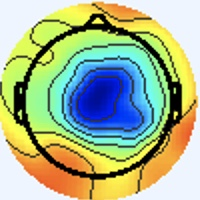

The table this chart was drawn from, first rows:
[238 245 255], [238 245 255], [238 245 255], [238 245 255], [238 245 255], [238 245 255], [238 245 255], [238 245 255], [238 245 255], [238 245 255], [238 245 255], [238 245 255], [238 245 255], [238 245 255], [238 245 255], [238 245 255], [238 245 255], [238 245 255], [238 245 255], [238 245 255], [238 245 255], [238 245 255], [238 245 255], [238 245 255]
[238 245 255], [238 245 255], [238 245 255], [238 245 255], [238 245 255], [238 245 255], [238 245 255], [238 245 255], [238 245 255], [238 245 255], [238 245 255], [238 245 255], [238 245 255], [238 245 255], [238 245 255], [238 245 255], [238 245 255], [238 245 255], [238 245 255], [238 245 255], [238 245 255], [238 245 255], [238 245 255], [238 245 255]
[238 245 255], [238 245 255], [238 245 255], [238 245 255], [238 245 255], [238 245 255], [238 245 255], [238 245 255], [238 245 255], [238 245 255], [238 245 255], [238 245 255], [238 245 255], [238 245 255], [238 245 255], [238 245 255], [238 245 255], [238 245 255], [238 245 255], [238 245 255], [238 245 255], [238 245 255], [238 245 255], [238 245 255]
[238 245 255], [238 245 255], [238 245 255], [238 245 255], [238 245 255], [238 245 255], [238 245 255], [238 245 255], [238 245 255], [238 245 255], [238 245 255], [238 245 255], [238 245 255], [238 245 255], [238 245 255], [238 245 255], [238 245 255], [238 245 255], [238 245 255], [238 245 255], [238 245 255], [238 245 255], [238 245 255], [238 245 255]
[238 245 255], [238 245 255], [238 245 255], [238 245 255], [238 245 255], [238 245 255], [238 245 255], [238 245 255], [238 245 255], [238 245 255], [238 245 255], [238 245 255], [238 245 255], [238 245 255], [238 245 255], [238 245 255], [238 245 255], [238 245 255], [238 245 255], [238 245 255], [238 245 255], [238 245 255], [238 245 255], [238 245 255]
[238 245 255], [238 245 255], [238 245 255], [238 245 255], [238 245 255], [238 245 255], [238 245 255], [238 245 255], [238 245 255], [238 245 255], [238 245 255], [238 245 255], [238 245 255], [238 245 255], [238 245 255], [238 245 255], [238 245 255], [238 245 255], [238 245 255], [238 245 255], [238 245 255], [238 245 255], [238 245 255], [238 245 255]
[238 245 255], [238 245 255], [238 245 255], [238 245 255], [238 245 255], [238 245 255], [238 245 255], [238 245 255], [238 245 255], [238 245 255], [238 245 255], [238 245 255], [238 245 255], [238 245 255], [238 245 255], [238 245 255], [238 245 255], [238 245 255], [238 245 255], [238 245 255], [238 245 255], [238 245 255], [238 245 255], [238 245 255]
[238 245 255], [238 245 255], [238 245 255], [238 245 255], [238 245 255], [238 245 255], [238 245 255], [238 245 255], [238 245 255], [238 245 255], [238 245 255], [238 245 255], [238 245 255], [238 245 255], [238 245 255], [238 245 255], [238 245 255], [238 245 255], [238 245 255], [238 245 255], [238 245 255], [238 245 255], [238 245 255], [238 245 255]
[238 245 255], [238 245 255], [238 245 255], [238 245 255], [238 245 255], [238 245 255], [238 245 255], [238 245 255], [238 245 255], [238 245 255], [238 245 255], [238 245 255], [238 245 255], [238 245 255], [238 245 255], [238 245 255], [238 245 255], [238 245 255], [238 245 255], [238 245 255], [238 245 255], [238 245 255], [238 245 255], [238 245 255]
[238 245 255], [238 245 255], [238 245 255], [238 245 255], [238 245 255], [238 245 255], [238 245 255], [238 245 255], [238 245 255], [238 245 255], [238 245 255], [238 245 255], [238 245 255], [238 245 255], [238 245 255], [238 245 255], [238 245 255], [238 245 255], [238 245 255], [238 245 255], [238 245 255], [238 245 255], [238 245 255], [238 245 255]
[238 245 255], [238 245 255], [238 245 255], [238 245 255], [238 245 255], [238 245 255], [238 245 255], [238 245 255], [238 245 255], [238 245 255], [238 245 255], [238 245 255], [238 245 255], [238 245 255], [238 245 255], [238 245 255], [238 245 255], [238 245 255], [238 245 255], [238 245 255], [238 245 255], [238 245 255], [238 245 255], [238 245 255]
[238 245 255], [238 245 255], [238 245 255], [238 245 255], [238 245 255], [238 245 255], [238 245 255], [238 245 255], [238 245 255], [238 245 255], [238 245 255], [238 245 255], [238 245 255], [238 245 255], [238 245 255], [238 245 255], [238 245 255], [238 245 255], [238 245 255], [238 245 255], [238 245 255], [238 245 255], [238 245 255], [238 245 255]
[238 245 255], [238 245 255], [238 245 255], [238 245 255], [238 245 255], [238 245 255], [238 245 255], [238 245 255], [238 245 255], [238 245 255], [238 245 255], [238 245 255], [238 245 255], [238 245 255], [238 245 255], [238 245 255], [238 245 255], [238 245 255], [238 245 255], [238 245 255], [238 245 255], [238 245 255], [238 245 255], [238 245 255]
[238 245 255], [238 245 255], [238 245 255], [238 245 255], [238 245 255], [238 245 255], [238 245 255], [238 245 255], [238 245 255], [238 245 255], [238 245 255], [238 245 255], [238 245 255], [238 245 255], [238 245 255], [238 245 255], [238 245 255], [238 245 255], [238 245 255], [238 245 255], [238 245 255], [238 245 255], [238 245 255], [238 245 255]
[238 245 255], [238 245 255], [238 245 255], [238 245 255], [238 245 255], [238 245 255], [238 245 255], [238 245 255], [238 245 255], [238 245 255], [238 245 255], [238 245 255], [238 245 255], [238 245 255], [238 245 255], [238 245 255], [238 245 255], [238 245 255], [238 245 255], [238 245 255], [238 245 255], [238 245 255], [238 245 255], [238 245 255]
[238 245 255], [238 245 255], [238 245 255], [238 245 255], [238 245 255], [238 245 255], [238 245 255], [238 245 255], [238 245 255], [238 245 255], [238 245 255], [238 245 255], [238 245 255], [238 245 255], [238 245 255], [238 245 255], [238 245 255], [238 245 255], [238 245 255], [238 245 255], [238 244 255], [238 245 255], [238 245 255], [238 245 255]
[238 245 255], [238 245 255], [238 245 255], [238 245 255], [238 245 255], [238 245 255], [238 245 255], [238 245 255], [238 245 255], [238 245 255], [238 245 255], [238 245 255], [238 245 255], [238 245 255], [238 245 255], [238 245 255], [238 245 253], [238 245 253], [238 245 255], [238 244 255], [238 244 255], [238 244 255], [238 245 253], [238 245 253]
[238 245 255], [238 245 255], [238 245 255], [238 245 255], [238 245 255], [238 245 255], [238 245 255], [238 245 255], [238 245 255], [238 245 255], [238 245 255], [238 245 255], [238 245 255], [238 245 255], [238 245 255], [238 245 255], [238 245 253], [238 245 253], [238 245 255], [238 244 255], [238 244 255], [238 244 255], [238 245 253], [238 245 253]
[238 245 255], [238 245 255], [238 245 255], [238 245 255], [238 245 255], [238 245 255], [238 245 255], [238 245 255], [238 245 255], [238 245 255], [238 245 255], [238 245 255], [238 245 255], [238 245 255], [238 245 255], [238 245 255], [238 245 255], [238 245 255], [238 244 255], [238 244 255], [238 245 255], [238 245 255], [238 245 253], [238 245 253]
[238 245 255], [238 245 255], [238 245 255], [238 245 255], [238 245 255], [238 245 255], [238 245 255], [238 245 255], [238 245 255], [238 245 255], [238 245 255], [238 245 255], [238 245 255], [238 245 255], [238 245 255], [238 245 255], [238 245 255], [238 244 255], [238 244 255], [238 245 255], [238 245 253], [238 245 253], [238 245 253], [238 245 253]
[238 245 255], [238 245 255], [238 245 255], [238 245 255], [238 245 255], [238 245 255], [238 245 255], [238 245 255], [238 245 255], [238 245 255], [238 245 255], [238 245 255], [238 245 255], [238 245 255], [238 245 255], [238 245 255], [238 244 255], [238 244 255], [238 244 255], [238 245 255], [238 245 253], [238 245 251], [238 245 253], [238 245 253]
[238 245 255], [238 245 255], [238 245 255], [238 245 255], [238 245 255], [238 245 255], [238 245 255], [238 245 255], [238 245 255], [238 245 255], [238 245 255], [238 245 255], [238 245 255], [238 245 255], [238 245 255], [238 245 255], [238 244 255], [238 244 255], [238 245 255], [238 245 253], [238 245 253], [238 245 253], [238 245 255], [238 245 255]
[238 245 255], [238 245 255], [238 245 255], [238 245 255], [238 245 255], [238 245 255], [238 245 255], [238 245 255], [238 245 255], [238 245 255], [238 245 255], [238 245 255], [238 245 255], [238 245 255], [238 245 255], [238 245 255], [238 244 255], [238 245 255], [238 245 251], [238 245 251], [238 245 255], [238 245 255], [238 244 255], [238 244 255]
[238 245 255], [238 245 255], [238 245 255], [238 245 255], [238 245 255], [238 245 255], [238 245 255], [238 245 255], [238 245 255], [238 245 255], [238 245 255], [238 245 255], [238 245 255], [238 245 255], [238 245 255], [238 245 255], [238 244 255], [238 245 255], [238 245 251], [238 245 251], [238 245 253], [238 244 255], [238 244 255], [238 244 255]
[238 245 255], [238 245 255], [238 245 255], [238 245 255], [238 245 255], [238 245 255], [238 245 255], [238 245 255], [238 245 255], [238 245 255], [238 245 255], [238 245 255], [238 245 255], [238 245 255], [238 245 255], [238 245 255], [238 245 255], [238 245 255], [238 245 253], [238 245 253], [238 245 253], [238 245 255], [238 244 255], [238 244 255]
[238 245 255], [238 245 255], [238 245 255], [238 245 255], [238 245 255], [238 245 255], [238 245 255], [238 245 255], [238 245 255], [238 245 255], [238 245 255], [238 245 255], [238 245 255], [238 245 255], [238 245 255], [238 245 255], [238 245 255], [238 245 255], [238 244 255], [238 245 255], [238 245 251], [238 245 253], [238 244 255], [238 244 255]
[238 245 255], [238 245 255], [238 245 255], [238 245 255], [238 245 255], [238 245 255], [238 245 255], [238 245 255], [238 245 255], [238 245 255], [238 245 255], [238 245 255], [238 245 255], [238 245 255], [238 245 255], [238 245 255], [238 245 255], [238 244 255], [238 244 255], [238 244 255], [238 245 251], [238 245 251], [238 244 255], [238 244 255]
[238 245 255], [238 245 255], [238 245 255], [238 245 255], [238 245 255], [238 245 255], [238 245 255], [238 245 255], [238 245 255], [238 245 255], [238 245 255], [238 245 255], [238 245 255], [238 245 255], [238 245 255], [238 245 255], [238 245 255], [238 245 255], [238 244 255], [238 245 255], [238 245 251], [238 245 251], [238 244 255], [238 244 255]
[238 245 255], [238 245 255], [238 245 255], [238 245 255], [238 245 255], [238 245 255], [238 245 255], [238 245 255], [238 245 255], [238 245 255], [238 245 255], [238 245 255], [238 245 255], [238 245 255], [238 245 255], [238 245 255], [238 245 255], [238 245 253], [238 245 251], [238 245 251], [238 245 251], [238 245 255], [238 244 255], [238 244 255]
[238 245 255], [238 245 255], [238 245 255], [238 245 255], [238 245 255], [238 245 255], [238 245 255], [238 245 255], [238 245 255], [238 245 255], [238 245 255], [238 245 255], [238 245 255], [238 245 255], [238 245 255], [238 245 255], [238 244 255], [238 245 255], [238 245 251], [238 246 249], [238 245 253], [238 245 255], [238 244 255], [238 244 255]
[238 245 255], [238 245 255], [238 245 255], [238 245 255], [238 245 255], [238 245 255], [238 245 255], [238 245 255], [238 245 255], [238 245 255], [238 245 255], [238 245 255], [238 245 255], [238 245 255], [238 245 255], [238 244 255], [238 244 255], [238 244 255], [238 245 253], [238 245 253], [238 245 255], [238 245 255], [238 245 253], [238 245 253]
[238 245 255], [238 245 255], [238 245 255], [238 245 255], [238 245 255], [238 245 255], [238 245 255], [238 245 255], [238 245 255], [238 245 255], [238 244 255], [238 244 255], [238 244 255], [238 245 255], [238 245 255], [238 245 255], [238 244 255], [238 244 255], [238 244 255], [238 245 255], [238 245 255], [238 245 255], [238 245 251], [238 246 248]
[237 246 253], [237 246 253], [238 245 255], [238 245 255], [238 245 255], [238 245 255], [238 245 253], [238 245 255], [238 245 255], [238 244 255], [238 244 255], [238 244 255], [238 244 255], [238 244 255], [238 245 255], [238 245 255], [238 244 255], [238 244 255], [238 244 255], [238 244 255], [238 245 255], [238 245 253], [240 245 251], [241 247 245]
[237 246 253], [237 246 253], [238 245 255], [238 245 255], [238 245 255], [238 245 255], [238 245 253], [238 245 253], [238 245 255], [238 244 255], [238 244 255], [238 244 255], [238 244 255], [238 244 255], [238 245 255], [238 245 253], [239 246 255], [238 244 255], [237 243 255], [237 243 255], [237 244 254], [238 245 251], [240 245 248], [239 248 231]
[238 245 255], [238 245 255], [238 245 255], [238 245 255], [238 245 255], [238 245 255], [238 245 253], [238 245 253], [238 245 255], [238 244 255], [238 244 255], [238 244 255], [238 244 255], [238 245 255], [238 245 253], [238 245 253], [236 245 252], [237 246 255], [238 244 255], [238 244 255], [241 245 254], [241 246 249], [240 245 241], [237 247 210]
[238 245 255], [238 245 255], [238 245 255], [238 245 255], [238 245 255], [238 245 255], [238 245 253], [238 245 253], [238 245 255], [238 245 255], [238 245 255], [238 245 255], [238 245 255], [238 245 255], [238 245 255], [238 245 253], [236 245 252], [238 247 255], [238 244 255], [238 244 255], [241 245 254], [242 248 248], [240 246 234], [235 248 194]
[238 245 255], [238 245 255], [238 245 255], [238 245 255], [238 245 255], [238 245 255], [238 245 255], [238 245 255], [238 245 253], [238 245 253], [238 245 253], [238 245 253], [238 245 253], [238 245 255], [237 246 255], [237 246 255], [238 247 254], [238 247 254], [238 244 255], [236 242 255], [240 244 255], [242 246 245], [242 247 225], [237 249 187]
[238 245 255], [238 245 255], [238 245 255], [238 245 255], [238 245 255], [238 245 255], [238 245 255], [238 245 255], [238 245 253], [238 245 253], [238 245 251], [238 245 251], [238 245 253], [238 245 255], [237 245 255], [237 246 255], [236 245 250], [237 246 251], [239 246 255], [240 244 253], [242 246 247], [240 248 227], [237 247 194], [231 248 156]
[238 245 255], [238 245 255], [238 245 255], [238 245 255], [238 244 255], [238 244 255], [238 244 255], [238 245 255], [238 245 253], [238 245 253], [238 245 251], [238 245 251], [238 245 253], [238 245 255], [238 244 255], [238 245 255], [236 244 247], [237 245 247], [241 246 252], [241 247 245], [241 249 228], [237 248 192], [231 248 142], [225 248 106]
[238 245 255], [238 245 255], [238 245 255], [238 245 255], [238 244 255], [238 244 255], [238 244 255], [238 244 255], [238 245 255], [238 245 253], [238 245 251], [238 245 251], [238 245 253], [238 245 255], [238 244 255], [238 245 255], [240 247 253], [239 248 247], [239 245 241], [239 247 224], [237 247 194], [232 249 155], [227 250 108], [224 251  86]
[238 245 253], [238 245 253], [238 245 255], [238 245 255], [238 244 255], [238 244 255], [238 244 255], [238 244 255], [237 244 254], [237 244 254], [238 245 253], [238 245 253], [238 245 255], [238 245 255], [238 244 255], [239 245 255], [240 244 255], [241 246 249], [241 248 230], [234 247 194], [229 247 145], [226 248 113], [226 250  94], [226 251  85]
[238 245 253], [238 245 253], [238 245 255], [238 245 255], [238 244 255], [238 244 255], [238 244 255], [238 244 255], [239 246 255], [239 246 255], [239 246 255], [239 246 255], [238 245 255], [238 245 255], [238 245 255], [240 244 253], [241 246 250], [240 246 232], [235 247 197], [230 246 157], [227 249 115], [226 252  93], [227 252  88], [227 252  86]
[238 245 251], [238 245 253], [238 245 255], [238 244 255], [238 244 255], [238 244 255], [238 245 255], [238 245 255], [238 245 255], [238 245 255], [238 244 255], [238 244 255], [240 244 255], [241 245 254], [241 246 252], [240 246 244], [240 247 229], [237 247 197], [230 248 149], [225 248 116], [225 249  99], [226 252  90], [227 254  89], [226 253  86]
[238 245 251], [238 245 253], [238 245 255], [238 244 255], [238 244 255], [238 244 255], [238 245 255], [238 245 253], [237 244 254], [238 245 255], [237 243 255], [237 243 255], [240 244 255], [240 245 251], [240 246 246], [239 247 226], [235 245 192], [231 248 154], [227 249 115], [225 250  94], [225 251  90], [227 253  91], [226 253  88], [225 252  87]
[238 245 251], [238 245 253], [238 244 255], [238 244 255], [238 244 255], [238 244 255], [238 245 253], [238 245 251], [239 246 254], [239 246 255], [240 243 255], [240 243 255], [240 244 255], [240 245 248], [238 245 237], [237 248 205], [230 247 141], [228 251 108], [227 251  93], [225 251  89], [226 252  90], [227 253  92], [225 253  90], [224 252  89]
[238 245 251], [238 245 253], [238 244 255], [238 244 255], [238 244 255], [238 244 255], [238 245 251], [238 246 249], [238 245 251], [238 245 255], [240 243 255], [240 243 255], [241 245 254], [242 248 246], [240 248 233], [237 251 192], [227 248 117], [227 252  86], [226 251  85], [227 252  88], [226 252  90], [226 252  90], [225 253  90], [226 254  91]
[238 245 253], [238 245 255], [238 244 255], [238 244 255], [237 245 255], [237 245 255], [238 245 251], [238 246 249], [236 243 249], [238 245 253], [240 243 255], [240 244 255], [241 246 252], [242 249 242], [240 248 227], [237 249 187], [228 247 119], [229 251  91], [226 250  90], [227 252  90], [225 252  87], [225 252  87], [224 253  87], [225 254  88]
[238 245 253], [238 245 255], [238 244 255], [238 244 255], [237 245 255], [237 246 255], [238 245 251], [238 246 249], [238 245 251], [239 246 254], [240 243 255], [239 243 252], [239 246 239], [240 248 224], [235 248 195], [232 248 160], [228 248 114], [227 251  91], [226 250  90], [226 252  91], [226 253  88], [225 252  85], [223 252  86], [223 252  86]
[240 244 255], [240 244 255], [238 244 255], [238 245 255], [237 246 255], [237 246 253], [237 246 253], [237 246 253], [240 247 255], [236 243 253], [240 244 255], [242 246 247], [242 250 226], [240 251 191], [228 247 142], [225 247 112], [224 249  95], [225 251  89], [226 252  90], [224 252  89], [224 253  87], [224 253  87], [224 252  89], [223 251  88]
[240 244 255], [240 244 255], [238 245 255], [238 245 255], [237 246 255], [237 246 255], [237 246 255], [237 246 255], [238 245 253], [240 244 253], [243 246 253], [240 246 232], [236 247 191], [232 250 151], [225 247 110], [224 250  89], [225 253  90], [225 254  88], [224 252  89], [224 252  89], [225 254  88], [224 252  89], [224 252  90], [225 253  91]
[240 243 255], [240 244 255], [238 244 255], [238 244 255], [237 245 255], [237 245 255], [237 245 255], [237 245 255], [236 243 249], [241 246 249], [243 247 246], [236 243 209], [229 245 146], [226 249 109], [225 250  96], [227 253  91], [225 254  88], [224 253  87], [222 250  87], [222 250  87], [225 253  91], [223 251  91], [222 250  90], [225 253  93]
[240 244 255], [240 244 255], [238 244 255], [238 244 255], [237 245 255], [237 245 255], [237 245 255], [238 245 255], [239 244 248], [243 248 244], [244 247 236], [235 245 192], [228 248 123], [225 251  89], [226 253  88], [228 255  90], [224 253  87], [226 255  89], [224 252  89], [223 251  88], [225 253  93], [224 252  92], [223 251  89], [225 253  91]
[238 245 253], [238 245 253], [238 245 253], [238 245 255], [237 246 255], [237 246 255], [238 245 253], [238 246 249], [240 245 248], [242 247 240], [243 248 225], [238 249 183], [230 252 118], [224 251  84], [224 251  86], [225 252  87], [223 249  87], [227 253  91], [226 253  88], [224 250  88], [225 251  92], [225 251  90], [223 251  88], [224 252  89]
[238 245 251], [238 245 251], [238 245 253], [238 245 253], [237 246 253], [237 246 253], [238 245 251], [240 245 249], [241 245 246], [242 247 227], [238 247 194], [233 248 153], [227 250 108], [223 250  85], [225 252  87], [226 252  91], [225 250  94], [227 252  96], [227 252  96], [226 251  95], [225 250  97], [225 250  96], [225 252  95], [224 251  94]
[238 245 251], [238 245 251], [237 246 253], [237 246 253], [238 245 255], [238 245 255], [240 244 255], [240 245 251], [240 244 245], [239 246 212], [230 246 148], [225 247 110], [226 249  96], [226 250  90], [227 253  92], [223 248  94], [231 253 108], [226 247 106], [225 248 106], [227 250 110], [226 249 109], [225 248 108], [226 249 107], [226 249 107]
[238 245 253], [238 245 253], [237 246 255], [237 246 255], [238 245 255], [238 245 255], [240 244 255], [241 244 249], [242 244 239], [237 247 197], [226 246 123], [223 248  92], [228 251  98], [229 254 101], [225 249  99], [213 235  98], [164 182  64], [153 169  62], [151 168  62], [156 173  67], [155 172  66], [153 170  64], [155 172  66], [155 172  66]
[237 243 255], [235 241 255], [240 246 255], [238 244 255], [236 243 251], [239 246 254], [239 243 252], [242 246 245], [243 248 228], [241 251 190], [227 245 123], [225 248  96], [229 253 107], [227 250 110], [229 250 119], [187 205  95], [86 97 21], [44 52  0], [53 62  9], [57 65 14], [58 67 14], [54 62 11], [56 65 18], [56 65 18]
[240 246 255], [242 248 255], [237 243 255], [237 243 255], [240 247 255], [240 245 249], [240 244 245], [240 244 227], [238 246 195], [234 248 161], [230 249 124], [211 233  98], [165 185  64], [153 173  62], [154 172  72], [138 154  66], [101 112  43], [ 98 108  48], [100 109  52], [ 98 109  51], [ 99 110  50], [100 111  53], [ 97 107  55], [ 98 111  58]
[235 242 252], [238 245 255], [236 242 254], [238 244 255], [241 245 255], [241 246 249], [242 248 236], [237 246 201], [228 245 143], [229 250 121], [230 251 124], [184 202  92], [82 95 16], [40 51  0], [43 54  0], [ 96 109  40], [190 208 108], [215 236 119], [209 230 109], [205 229 105], [204 228 104], [208 232 110], [203 227 107], [205 230 110]
[239 246 255], [237 244 254], [239 245 255], [239 246 255], [239 243 252], [240 244 243], [241 246 226], [244 255 195], [230 250 129], [211 233  96], [166 184  72], [137 152  61], [103 117  42], [ 90 105  38], [ 86 101  36], [129 147  61], [210 235 108], [229 255 108], [222 253  98], [224 255  99], [220 251  95], [221 255  98], [219 253  97], [219 253  97]
[237 243 255], [237 243 255], [239 243 255], [240 244 255], [242 245 250], [240 245 238], [240 246 218], [244 255 194], [232 249 143], [181 199  87], [72 85  5], [85 98 18], [182 202  89], [215 240 112], [204 230 103], [207 238 101], [216 249 100], [217 251  95], [216 250  94], [217 252  96], [215 251  93], [215 251  93], [215 251  93], [214 250  92]
... 139 more rows
